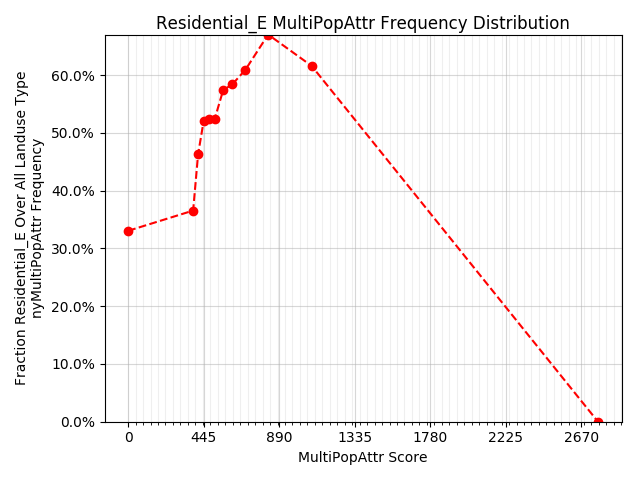

Data behind this chart, as committed beside it:
x, y
0.00000, 0.3305
383, 0.3656
412, 0.4628
445, 0.5209
476, 0.5244
510, 0.5242
560, 0.5742
613, 0.5839
691, 0.6093
825, 0.6703
1081, 0.616
2768, 0.00000
